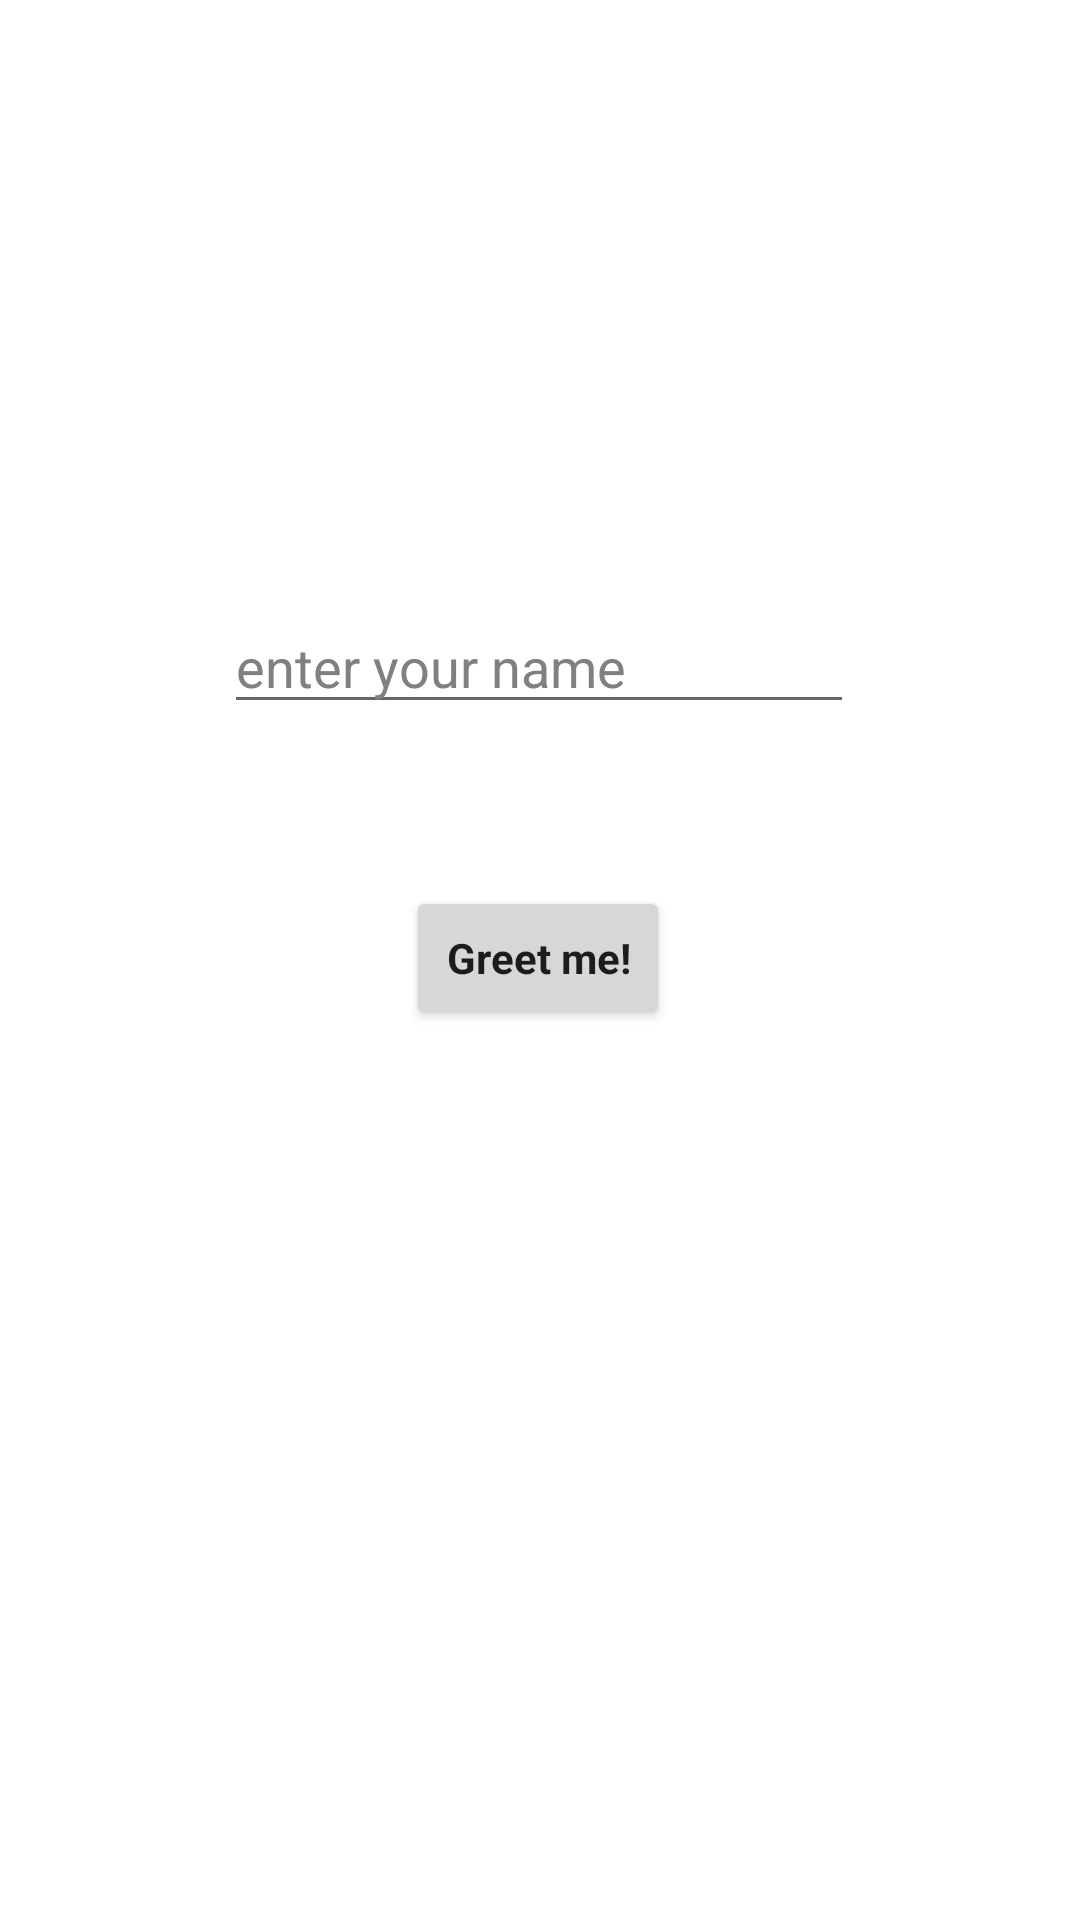

Write the Android layout XML for this screen, with the resource values it uses.
<!-- AndroidManifest.xml: application theme Theme.AllAssignments -->
<!-- res/layout/activity_bdaygreet.xml -->
<?xml version="1.0" encoding="utf-8"?>
<androidx.constraintlayout.widget.ConstraintLayout xmlns:android="http://schemas.android.com/apk/res/android"
    xmlns:app="http://schemas.android.com/apk/res-auto"
    xmlns:tools="http://schemas.android.com/tools"
    android:layout_width="match_parent"
    android:layout_height="match_parent"
    tools:context=".MainActivity"
    android:background="@color/white">

    <Button
        android:id="@+id/wishbutton"
        android:layout_width="wrap_content"
        android:layout_height="wrap_content"
        android:text="Greet me!"
        android:textAlignment="center"
        android:textAppearance="@style/TextAppearance.AppCompat.Body1"
        android:textStyle="bold"
        app:layout_constraintBottom_toBottomOf="parent"
        app:layout_constraintEnd_toEndOf="parent"
        app:layout_constraintHorizontal_bias="0.498"
        app:layout_constraintStart_toStartOf="parent"
        app:layout_constraintTop_toTopOf="parent"
        app:layout_constraintVertical_bias="0.499"
        app:rippleColor="@color/black" />

    <EditText
        android:id="@+id/editTextTextPersonName"
        android:layout_width="wrap_content"
        android:layout_height="wrap_content"
        android:layout_marginTop="200dp"
        android:ems="10"
        android:hint="enter your name"
        android:textColorHint="#808080"
        android:inputType="textPersonName"
        android:textColor="@color/black"
        app:layout_constraintEnd_toEndOf="parent"
        app:layout_constraintHorizontal_bias="0.497"
        app:layout_constraintStart_toStartOf="parent"
        app:layout_constraintTop_toTopOf="parent" />

</androidx.constraintlayout.widget.ConstraintLayout>
<!-- resources referenced by this layout -->
<resources>
  <color name="black">#FF000000</color>
  <color name="white">#FFFFFFFF</color>
  <style name="Theme.AllAssignments" parent="Theme.MaterialComponents.DayNight.DarkActionBar">
          
          <item name="colorPrimary">@color/purple_500</item>
          <item name="colorPrimaryVariant">@color/purple_700</item>
          <item name="colorOnPrimary">@color/white</item>
          
          <item name="colorSecondary">@color/teal_200</item>
          <item name="colorSecondaryVariant">@color/teal_700</item>
          <item name="colorOnSecondary">@color/black</item>
          
          <item name="android:statusBarColor" tools:targetApi="l">?attr/colorPrimaryVariant</item>
          
      </style>
  <color name="purple_500">#FF6200EE</color>
  <color name="purple_700">#FF3700B3</color>
  <color name="teal_200">#FF03DAC5</color>
  <color name="teal_700">#FF018786</color>
</resources>
